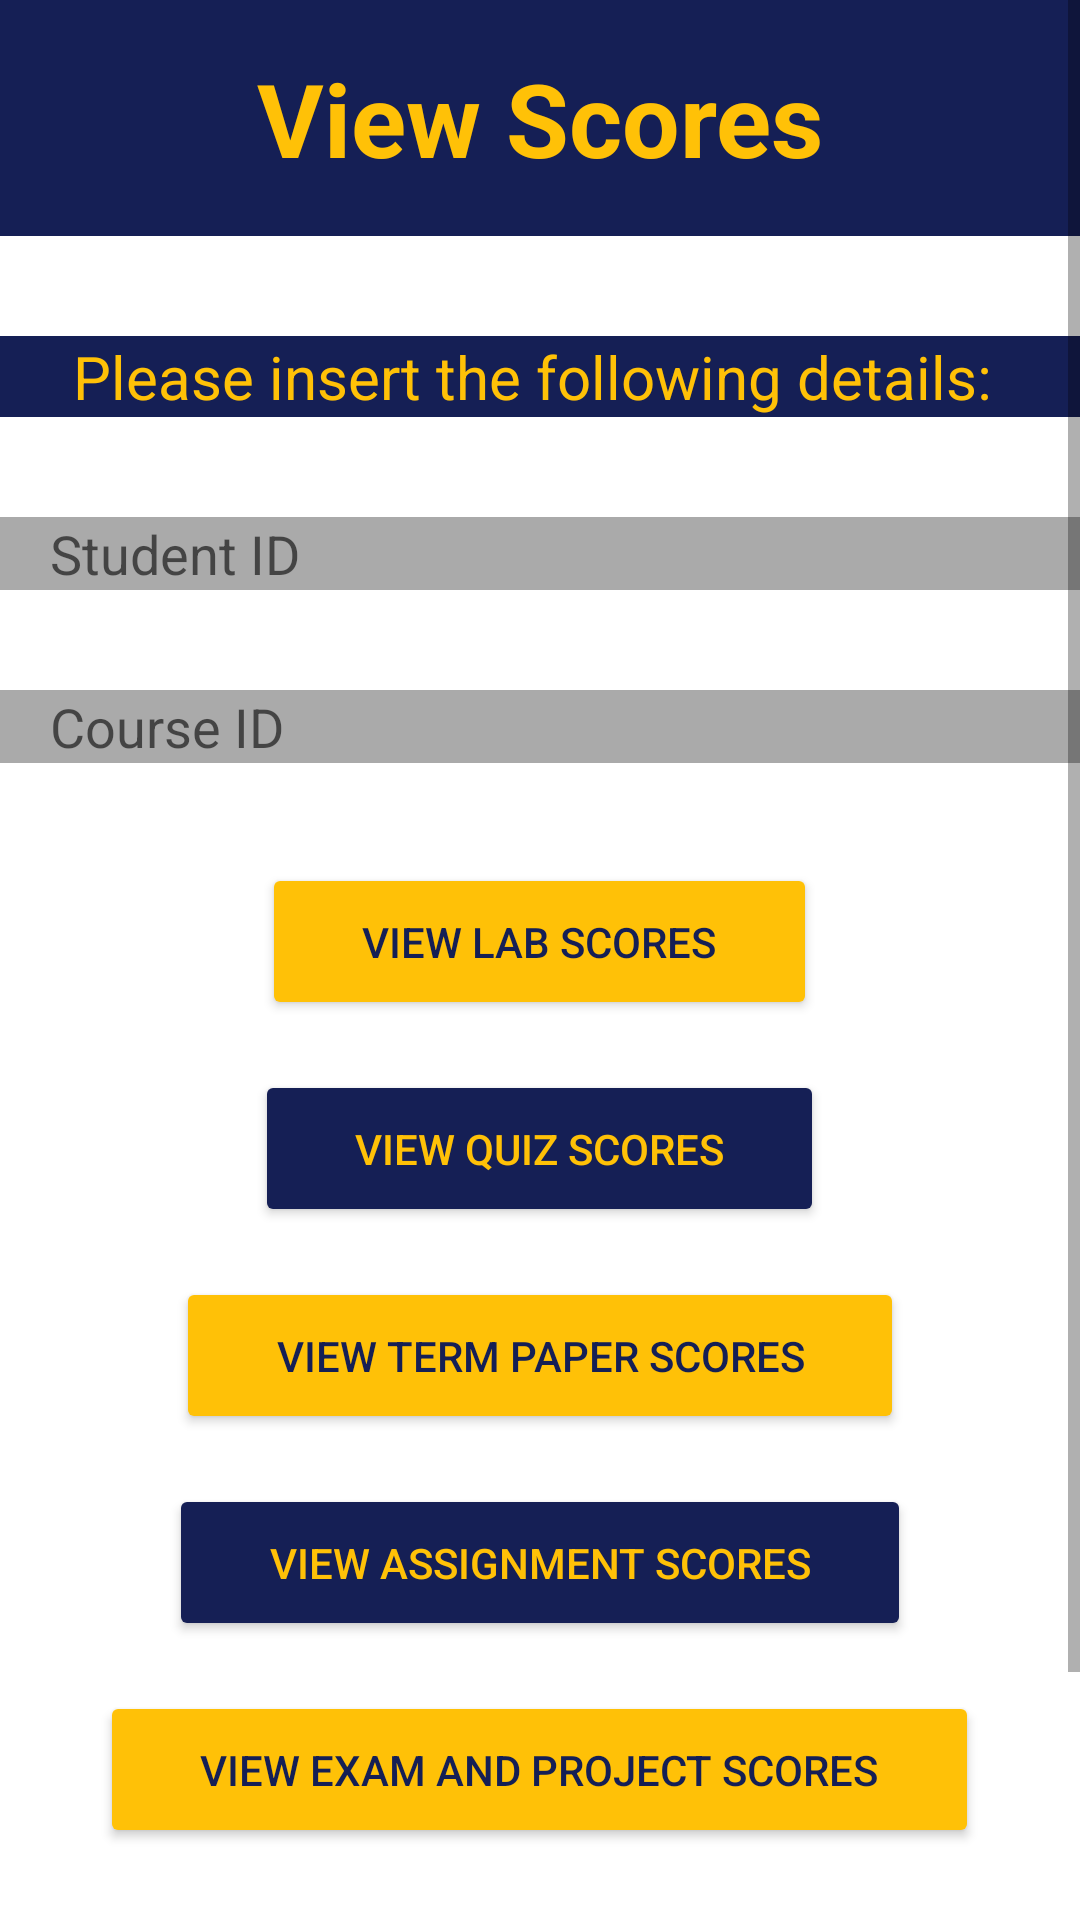

Layout XML and referenced resources for this Android screen:
<!-- AndroidManifest.xml: application theme Theme.MidSemProject -->
<!-- res/layout/activity_view_student_scores.xml -->
<?xml version="1.0" encoding="utf-8"?>
<LinearLayout xmlns:android="http://schemas.android.com/apk/res/android"
    xmlns:app="http://schemas.android.com/apk/res-auto"
    xmlns:tools="http://schemas.android.com/tools"
    android:layout_width="match_parent"
    android:layout_height="match_parent"
    android:filterTouchesWhenObscured="true"
    android:orientation="vertical"
    tools:context=".ViewStudentScores">

    <ScrollView
        android:layout_width="match_parent"
        android:layout_height="match_parent">

        <LinearLayout
            android:layout_width="match_parent"
            android:layout_height="wrap_content"
            android:orientation="vertical">

            <TextView
                android:id="@+id/textView23"
                android:layout_width="match_parent"
                android:layout_height="wrap_content"
                android:layout_marginBottom="100px"
                android:background="#151F55"
                android:paddingTop="50px"
                android:paddingBottom="50px"
                android:text="View Scores"
                android:textAlignment="center"
                android:textColor="#FFC107"
                android:textSize="34sp"
                android:textStyle="bold" />

            <TextView
                android:id="@+id/textView24"
                android:layout_width="match_parent"
                android:layout_height="wrap_content"
                android:layout_marginBottom="100px"
                android:background="#151F55"
                android:gravity="center"
                android:text="Please insert the following details: "
                android:textColor="#FFC107"
                android:textSize="20sp" />

            <EditText
                android:id="@+id/studID"
                android:layout_width="match_parent"
                android:layout_height="wrap_content"
                android:layout_marginBottom="100px"
                android:background="@android:color/darker_gray"
                android:ems="10"
                android:hint="Student ID"
                android:inputType="number"
                android:paddingStart="50px" />

            <EditText
                android:id="@+id/courseCode"
                android:layout_width="match_parent"
                android:layout_height="wrap_content"
                android:layout_marginBottom="100px"
                android:background="@android:color/darker_gray"
                android:digits="ABCDEFGHIJKLMNOPQRSTUVWXYZabcdefghijklmnopqrstuvwxyz1234567890"
                android:ems="10"
                android:hint="Course ID"
                android:inputType="textFilter"
                android:paddingStart="50px" />

            <Button
                android:id="@+id/checkLabs"
                android:layout_width="wrap_content"
                android:layout_height="wrap_content"
                android:layout_gravity="center"
                android:layout_marginBottom="50px"
                android:backgroundTint="#FFC107"
                android:paddingLeft="100px"
                android:paddingTop="50px"
                android:paddingRight="100px"
                android:paddingBottom="50px"
                android:text="View Lab Scores"
                android:textColor="#151F55"
                app:cornerRadius="30px" />

            <Button
                android:id="@+id/checkQuizzes"
                android:layout_width="wrap_content"
                android:layout_height="wrap_content"
                android:layout_gravity="center"
                android:layout_marginBottom="50px"
                android:backgroundTint="#151F55"
                android:paddingLeft="100px"
                android:paddingTop="50px"
                android:paddingRight="100px"
                android:paddingBottom="50px"
                android:text="View Quiz Scores"
                android:textColor="#FFC107"
                app:cornerRadius="30px" />

            <Button
                android:id="@+id/checkTermPapers"
                android:layout_width="wrap_content"
                android:layout_height="wrap_content"
                android:layout_gravity="center"
                android:layout_marginBottom="50px"
                android:backgroundTint="#FFC107"
                android:paddingLeft="100px"
                android:paddingTop="50px"
                android:paddingRight="100px"
                android:paddingBottom="50px"
                android:text="View Term Paper Scores"
                android:textColor="#151F55"
                app:cornerRadius="30px" />

            <Button
                android:id="@+id/checkAssignments"
                android:layout_width="wrap_content"
                android:layout_height="wrap_content"
                android:layout_gravity="center"
                android:layout_marginBottom="50px"
                android:backgroundTint="#151F55"
                android:paddingLeft="100px"
                android:paddingTop="50px"
                android:paddingRight="100px"
                android:paddingBottom="50px"
                android:text="View Assignment Scores"
                android:textColor="#FFC107"
                app:cornerRadius="30px" />

            <Button
                android:id="@+id/checkExamProject"
                android:layout_width="wrap_content"
                android:layout_height="wrap_content"
                android:layout_gravity="center"
                android:layout_marginBottom="100px"
                android:backgroundTint="#FFC107"
                android:paddingLeft="100px"
                android:paddingTop="50px"
                android:paddingRight="100px"
                android:paddingBottom="50px"
                android:text="View Exam and Project Scores"
                android:textColor="#151F55"
                app:cornerRadius="30px" />

            <TextView
                android:id="@+id/textView38"
                android:layout_width="match_parent"
                android:layout_height="wrap_content"
                android:background="#151F55"
                android:paddingBottom="200px" />

        </LinearLayout>
    </ScrollView>
</LinearLayout>
<!-- resources referenced by this layout -->
<resources>
  <style name="Theme.MidSemProject" parent="Theme.MaterialComponents.DayNight.DarkActionBar">
          
          
          <item name="colorPrimary">@color/dark_blue</item>
          <item name="colorPrimaryVariant">@color/dark_blue</item>
          <item name="colorOnPrimary">@color/white</item>
          
          <item name="colorSecondary">@color/teal_200</item>
          <item name="colorSecondaryVariant">@color/teal_700</item>
          <item name="colorOnSecondary">@color/black</item>
          
          <item name="android:statusBarColor">?attr/colorPrimaryVariant</item>
          
      </style>
  <color name="dark_blue">#151F55</color>
  <color name="white">#FFFFFFFF</color>
  <color name="teal_200">#FF03DAC5</color>
  <color name="teal_700">#FF018786</color>
  <color name="black">#FF000000</color>
</resources>
